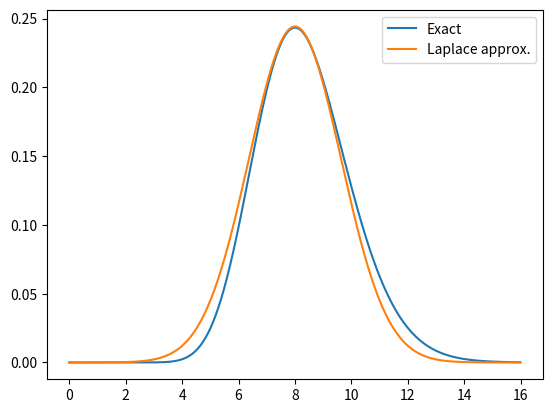

Recreate this plot in Python.
#!/usr/bin/env python
# coding: utf-8

# In[1]:


import numpy as np
from scipy.stats import norm, gamma
import matplotlib.pyplot as plt


# # Laplace's Method
# 
# From [Codes for Unit 5: laplace.m](https://www2.isye.gatech.edu/isye6420/supporting.html).
# 
# Associated lecture video: [Unit 5 Lesson 3: Laplace's Method](https://www.youtube.com/watch?v=0FKg4sOvVu0&list=PLv0FeK5oXK4l-RdT6DWJj0_upJOG2WKNO&index=39).
# 
# This is just a direct translation into Python for now. I might add more explanation in the future.

# In[2]:


xx = np.arange(0, 16, .01)
r = 20
alpha = 5
beta = 1
x = 2

num = r - 1 + alpha
denom = x + beta

# normal parameters
mu = num/denom
sigma = num**.5/denom
# gamma parameters
shape = r + alpha
scale = 1/(beta + x)

exact = gamma.pdf(xx, a=shape, scale=scale)
approx = norm.pdf(xx, mu, sigma)

# credible intervals
exact_ci = gamma.ppf(.025, a=shape, scale=scale), gamma.ppf(.975, a=shape, scale=scale)
approx_ci = norm.ppf(.025, mu, sigma), norm.ppf(.975, mu, sigma)

print(f"Exact 95% credible interval: {exact_ci}")
print(f"Laplace approximation 95% credible interval: {approx_ci}")

plt.plot(xx, exact, label="Exact")
plt.plot(xx, approx, label="Laplace approx.")
plt.legend()
plt.show()

